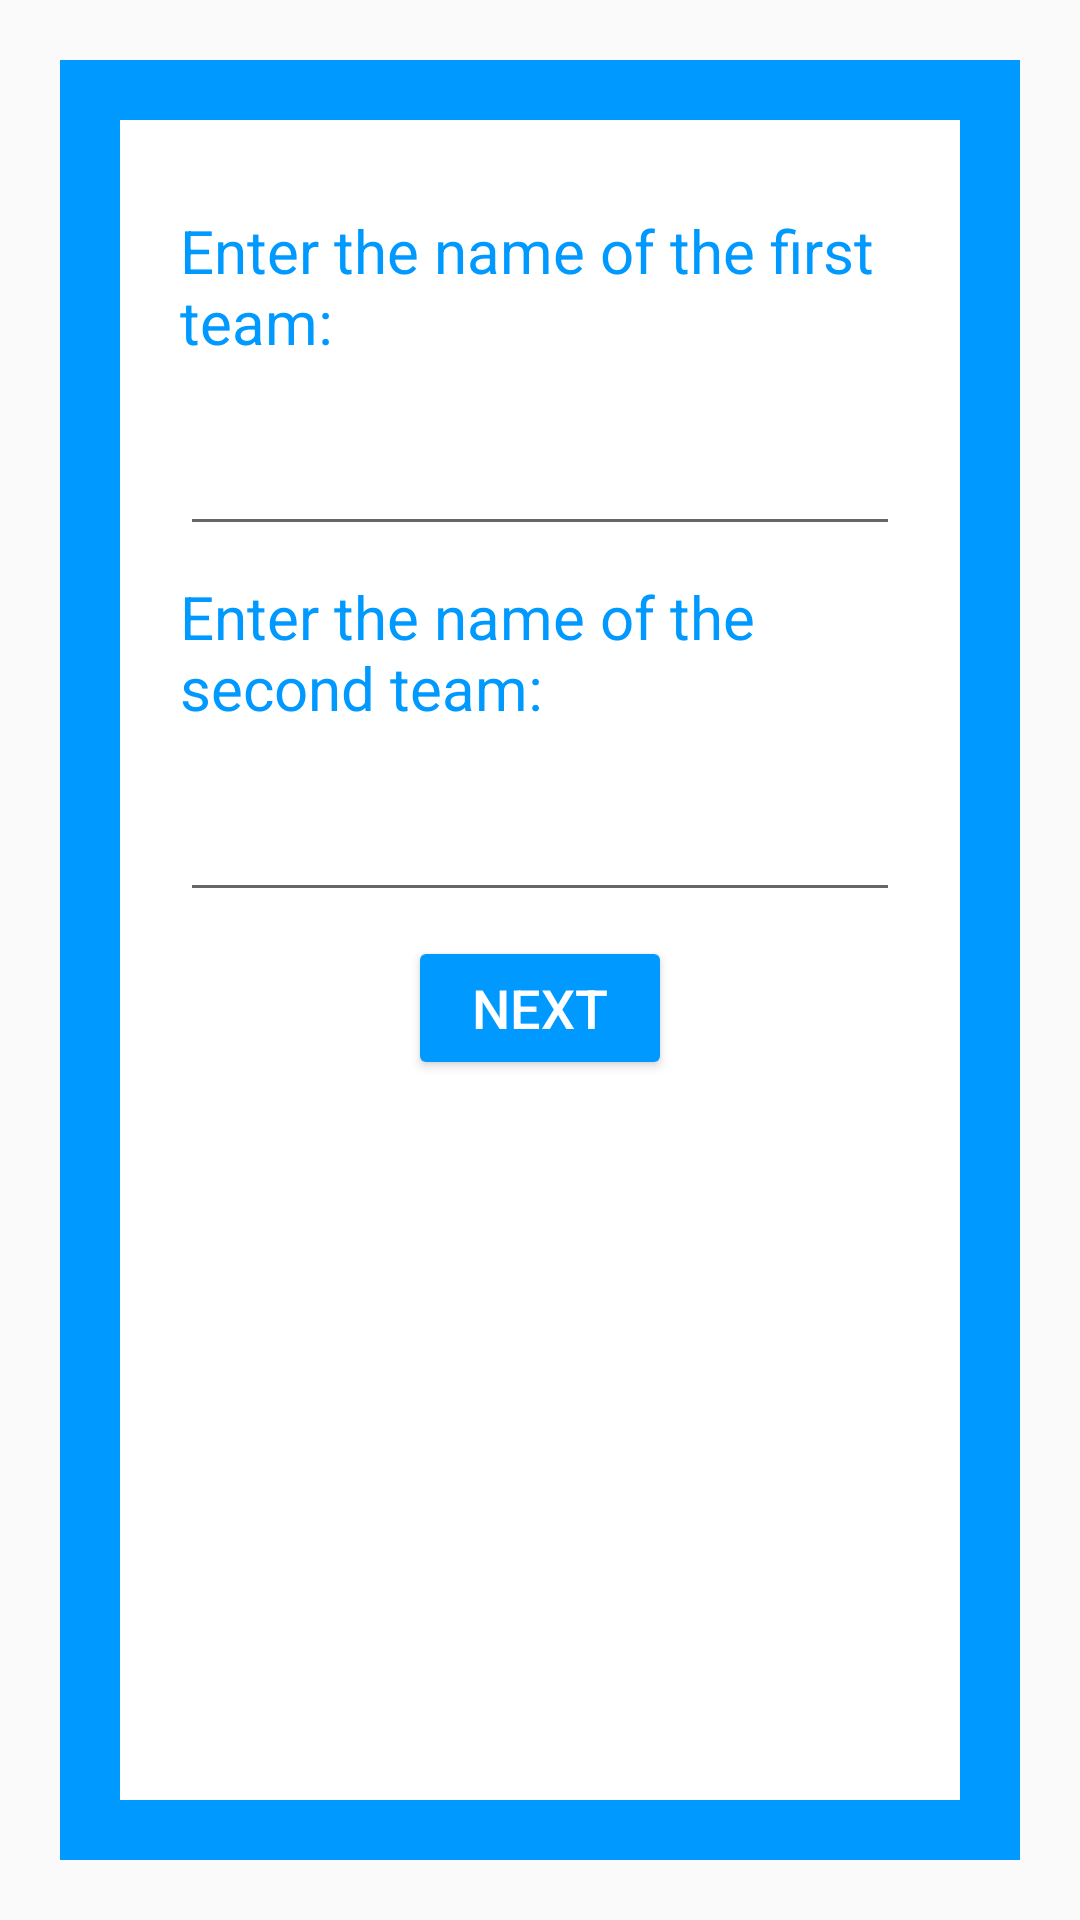

Android layout source for this screen:
<!-- AndroidManifest.xml: application theme AppTheme -->
<!-- res/layout/activity_team_name.xml -->
<?xml version="1.0" encoding="utf-8"?>
<LinearLayout xmlns:android="http://schemas.android.com/apk/res/android"
    xmlns:tools="http://schemas.android.com/tools"
    android:layout_width="match_parent"
    android:layout_height="match_parent"
    tools:context="com.example.android.courtcounter.TeamName">

    <LinearLayout
        android:layout_width="match_parent"
        android:layout_height="match_parent"
        android:layout_margin="20dp"
        android:background="@color/lightBlue"
        android:padding="20dp">

        <LinearLayout
            android:layout_width="match_parent"
            android:layout_height="match_parent"
            android:layout_gravity="center"
            android:background="#ffffff"
            android:orientation="vertical"
            android:padding="20dp">

            <TextView
                style="@style/textview"
                android:layout_width="wrap_content"
                android:layout_height="wrap_content"
                android:text="@string/teamAName" />

            <EditText
                android:id="@+id/first_team"
                android:layout_width="match_parent"
                android:layout_height="wrap_content"
                android:ems="10"
                android:inputType="textPersonName"
                android:textSize="18sp" />

            <TextView
                style="@style/textview"
                android:layout_width="wrap_content"
                android:layout_height="wrap_content"
                android:text="@string/teamBName" />

            <EditText
                android:id="@+id/second_team"
                android:layout_width="match_parent"
                android:layout_height="wrap_content"
                android:ems="10"
                android:inputType="textPersonName"
                android:textSize="18sp" />

            <Button
                android:id="@+id/next_btn"
                android:layout_width="wrap_content"
                android:layout_height="wrap_content"
                android:layout_gravity="center"
                android:layout_marginTop="8dp"
                android:paddingLeft="5dp"
                android:paddingRight="5dp"
                android:text="Next"
                android:textColor="#ffffff"
                android:textSize="18sp" />
        </LinearLayout>
    </LinearLayout>
</LinearLayout>
<!-- resources referenced by this layout -->
<resources>
  <color name="lightBlue">#0099ff</color>
  <string name="teamAName">Enter the name of the first team:</string>
  <string name="teamBName">Enter the name of the second team:</string>
  <style name="textview">
          <item name="android:paddingBottom">10dp</item>
          <item name="android:textColor">@color/lightBlue</item>
          <item name="android:textSize">20sp</item>
          <item name="android:layout_marginTop">10dp</item>
          <item name="android:layout_marginBottom">10dp</item>
  
      </style>
  <style name="AppTheme" parent="Theme.AppCompat.Light">
          
          <item name="colorPrimary">@color/lightBlue</item>
          
          <item name="colorButtonNormal">@color/lightBlue</item>
      </style>
</resources>
